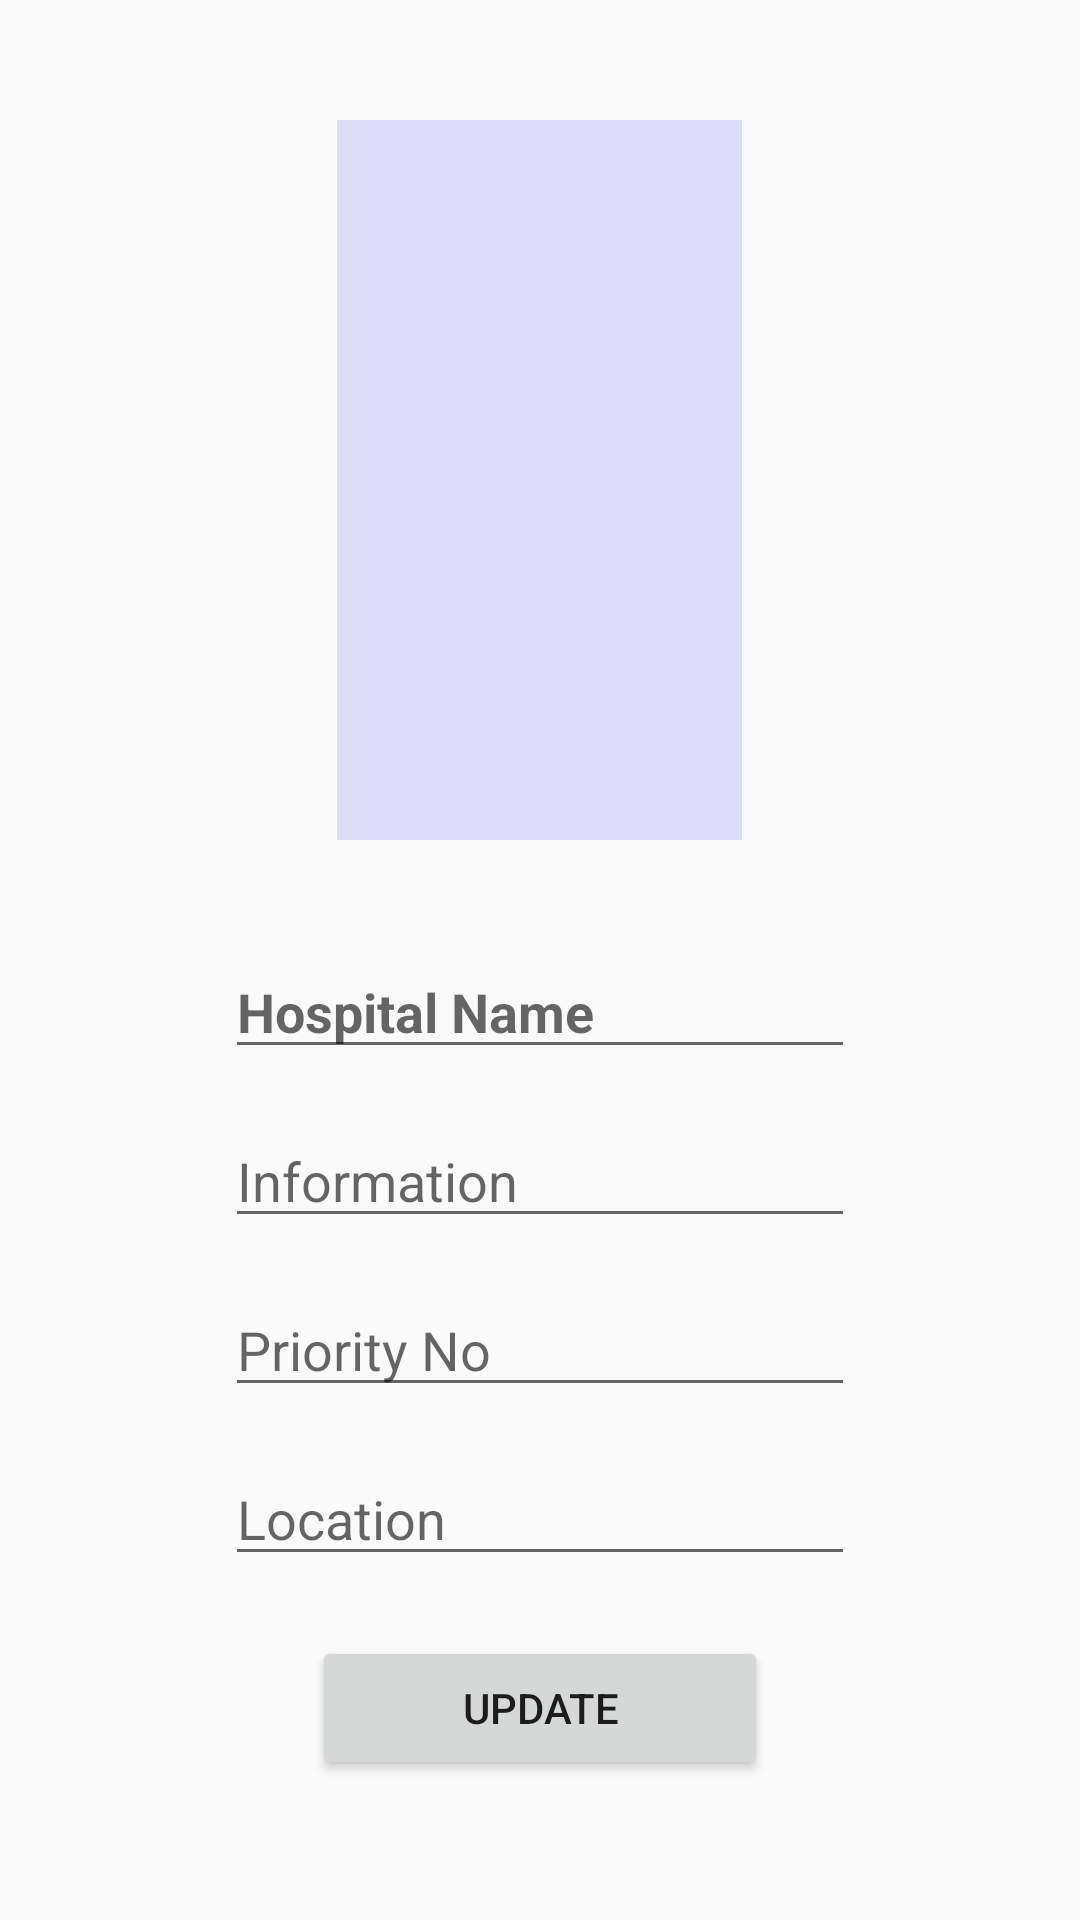

Produce the Android XML layout that renders to this screen, including the resource entries it uses.
<!-- AndroidManifest.xml: application theme Theme.AppCompat.Light.NoActionBar -->
<!-- res/layout/activity_hospital_add.xml -->
<?xml version="1.0" encoding="utf-8"?>
<androidx.constraintlayout.widget.ConstraintLayout xmlns:android="http://schemas.android.com/apk/res/android"
    xmlns:app="http://schemas.android.com/apk/res-auto"
    xmlns:tools="http://schemas.android.com/tools"
    android:layout_width="match_parent"
    android:layout_height="match_parent"
    tools:context=".View.Hospital_Add">


    <ScrollView
        android:layout_width="match_parent"
        android:layout_height="match_parent">

        <LinearLayout
            android:layout_width="match_parent"
            android:layout_height="wrap_content"
            android:orientation="vertical" >
            <LinearLayout
                android:layout_width="match_parent"
                android:layout_height="wrap_content"
                android:gravity="center_horizontal"
                android:orientation="vertical" >
                <ImageView
                    android:id="@+id/hospital_imageview"
                    android:layout_width="135dp"
                    android:layout_height="240dp"
                    android:layout_marginTop="40dp"
                    android:background="#222d"/>

                <EditText
                    android:id="@+id/hospital_name"
                    android:layout_width="wrap_content"
                    android:layout_height="wrap_content"

                    android:layout_marginTop="35dp"
                    android:ems="10"
                    android:hint="Hospital Name"
                    android:inputType="textPersonName"
                    android:textStyle="bold" />

                <EditText
                    android:id="@+id/hospital_bio_text"
                    android:layout_width="wrap_content"
                    android:layout_height="wrap_content"
                    android:ems="10"
                    android:hint="Information"
                    android:layout_marginTop="15dp"
                    android:inputType="textCapSentences"
                    />
                <EditText
                    android:id="@+id/hospital_priority"
                    android:layout_width="wrap_content"
                    android:layout_height="wrap_content"
                    android:ems="10"
                    android:hint="Priority No"
                    android:inputType="number"
                    android:layout_marginTop="15dp"
                    />

                <EditText
                    android:id="@+id/hospital_address"
                    android:layout_width="wrap_content"
                    android:layout_height="wrap_content"
                    android:ems="10"
                    android:hint="Location"
                    android:layout_marginTop="15dp"
                    />

                <Button
                    android:id="@+id/hospital_update_btn"
                    android:layout_width="wrap_content"
                    android:layout_height="wrap_content"
                    android:layout_marginTop="20dp"
                    android:layout_marginBottom="30dp"

                    android:paddingHorizontal="50dp"
                    android:text="UPDATE" />
            </LinearLayout>
        </LinearLayout>
    </ScrollView>

</androidx.constraintlayout.widget.ConstraintLayout>
<!-- resources referenced by this layout -->
<resources>

</resources>
